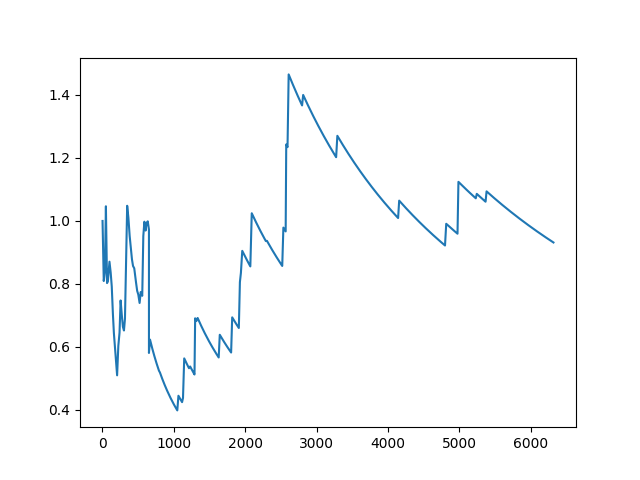

Source data for this figure (header and first rows):
1, 1, 1.0
2, 2, 1.0
2, 2, 1.0
3, 3, 1.0
3, 3, 1.0
4, 4, 1.0
5, 5, 1.0
5, 5, 1.0
6, 6, 1.0
7, 7, 1.0
7, 7, 1.0
8, 8, 1.0
9, 9, 1.0
10, 10.24, 1.024
11, 13.32, 1.211
12, 13.32, 1.11
13, 13.32, 1.025
14, 14.48, 1.034
15, 14.48, 0.9652
16, 14.48, 0.9049
16, 14.48, 0.9049
17, 14.49, 0.8525
17, 14.49, 0.8525
18, 14.57, 0.8093
17, 14.57, 0.8569
18, 14.57, 0.8093
19, 14.98, 0.7882
20, 16.14, 0.8072
21, 16.14, 0.7688
22, 16.6, 0.7545
22, 16.6, 0.7545
23, 18.32, 0.7964
22, 18.32, 0.8326
22, 18.32, 0.8326
23, 22.15, 0.9629
24, 22.15, 0.9228
25, 22.15, 0.8859
26, 22.73, 0.8741
27, 25.92, 0.9598
27, 25.92, 0.9598
27, 25.92, 0.9598
28, 25.92, 0.9256
29, 25.92, 0.8936
29, 25.92, 0.8936
30, 28.49, 0.9497
30, 28.49, 0.9497
31, 28.49, 0.9191
32, 28.49, 0.8903
32, 28.49, 0.8903
33, 28.49, 0.8634
34, 28.49, 0.838
35, 28.49, 0.814
36, 32.39, 0.8997
37, 32.39, 0.8754
37, 32.39, 0.8754
37, 32.39, 0.8754
38, 32.39, 0.8523
39, 32.39, 0.8305
40, 32.39, 0.8097
41, 36.51, 0.8904
41, 36.51, 0.8904
... 9,939 more rows
